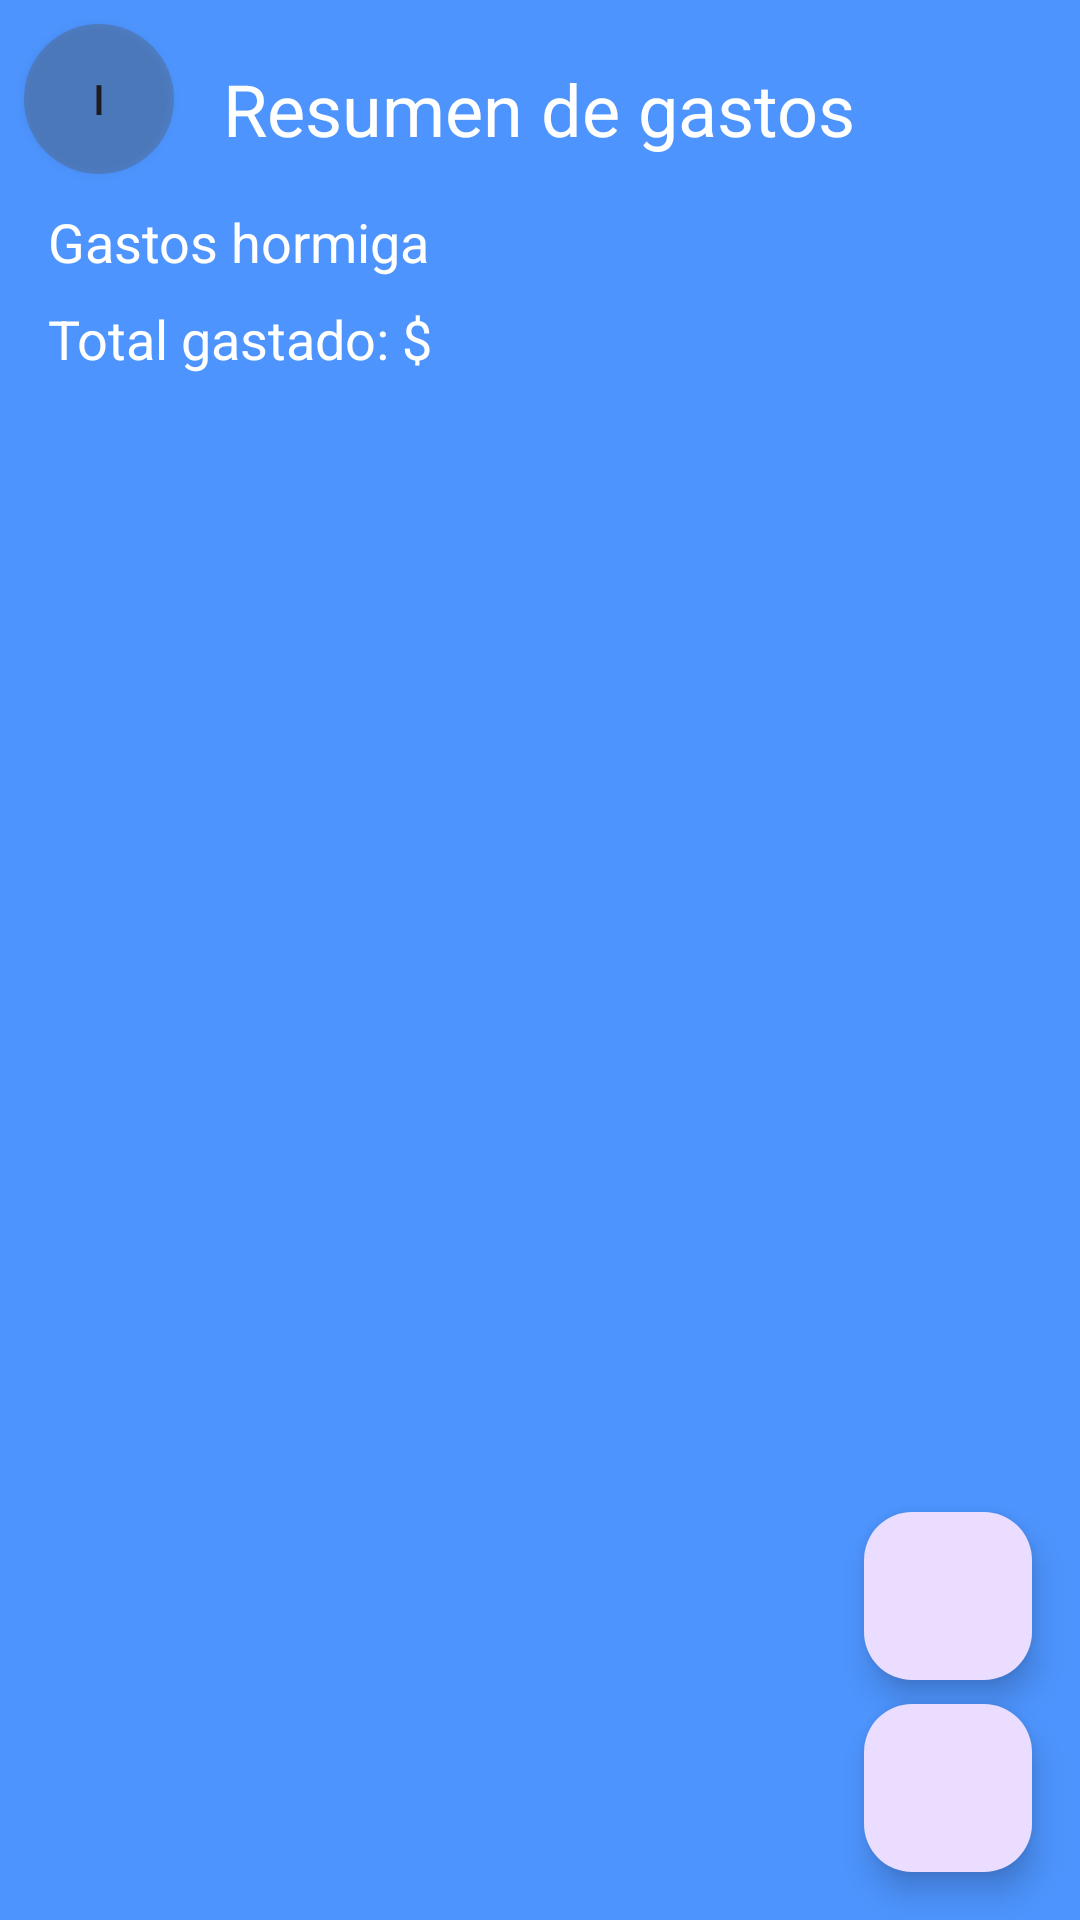

The Android layout XML behind this screen, and the referenced resources:
<!-- AndroidManifest.xml: application theme Theme.ProyectoFinalMoviles_Gastos -->
<!-- res/layout/actividad_resumen.xml -->
<FrameLayout xmlns:android="http://schemas.android.com/apk/res/android"
    xmlns:app="http://schemas.android.com/apk/res-auto"
    xmlns:tools="http://schemas.android.com/tools"
    android:layout_width="match_parent"
    android:layout_height="match_parent"
    android:background="#4D94FE">

    
    <RelativeLayout
        android:layout_width="match_parent"
        android:layout_height="wrap_content">

        
        <Button
            android:id="@+id/btnBack"
            android:layout_width="50dp"
            android:layout_height="50dp"
            android:text="I"
            android:layout_alignParentStart="true"
            android:layout_alignParentTop="true"
            android:layout_marginStart="8dp"
            android:layout_marginTop="8dp"
            android:background="@drawable/circulo"
            android:onClick="openNewActivity"
            />

        
        <TextView
            android:id="@+id/tvTitle"
            android:layout_width="wrap_content"
            android:layout_height="wrap_content"
            android:layout_centerHorizontal="true"
            android:layout_marginTop="20dp"
            android:text="Resumen de gastos"
            android:textColor="@android:color/white"
            android:textSize="24sp" />

        
        <TextView
            android:id="@+id/tvGastosHormiga"
            android:layout_width="wrap_content"
            android:layout_height="wrap_content"
            android:text="Gastos hormiga"
            android:textSize="18sp"
            android:layout_below="@+id/tvTitle"
            android:layout_alignParentStart="true"
            android:layout_marginStart="16dp"
            android:layout_marginTop="16dp"
            android:textColor="@android:color/white"/>

        
        <TextView
            android:id="@+id/tvTotalGastos"
            android:layout_width="wrap_content"
            android:layout_height="wrap_content"
            android:text="Total gastado: $"
            android:textSize="18sp"
            android:layout_below="@+id/tvGastosHormiga"
            android:layout_alignParentStart="true"
            android:layout_marginStart="16dp"
            android:layout_marginTop="8dp"
            android:textColor="@android:color/white"/>
    </RelativeLayout>

    
    <androidx.recyclerview.widget.RecyclerView
        android:id="@+id/recyclerView"
        android:layout_width="match_parent"
        android:layout_height="wrap_content"
        android:layout_marginTop="150dp" />

    
    <com.google.android.material.floatingactionbutton.FloatingActionButton
        android:id="@+id/btnAgregarGasto"
        android:layout_width="wrap_content"
        android:layout_height="wrap_content"
        android:layout_gravity="bottom|end"
        android:layout_margin="16dp"
        android:src="@drawable/iconoagregar"
        app:fabSize="normal" />

    <com.google.android.material.floatingactionbutton.FloatingActionButton
        android:id="@+id/btnRegresar"
        android:layout_width="wrap_content"
        android:layout_height="wrap_content"
        android:layout_gravity="bottom|end"
        android:layout_marginEnd="16dp"
        android:layout_marginBottom="80dp"
        android:src="@drawable/iconoregresar"
        app:fabSize="normal" />
</FrameLayout>
<!-- resources referenced by this layout -->
<resources>
  <!-- drawable circulo (drawable) -->
  <?xml version="1.0" encoding="utf-8"?>
  <shape xmlns:android="http://schemas.android.com/apk/res/android"
      android:shape="oval">
      <solid android:color="#5555" />
      <size
          android:width="80dp"
          android:height="80dp" />
  </shape>
  <style name="Theme.ProyectoFinalMoviles_Gastos" parent="Base.Theme.ProyectoFinalMoviles_Gastos" />
  <style name="Base.Theme.ProyectoFinalMoviles_Gastos" parent="Theme.Material3.DayNight.NoActionBar">
          
          
      </style>
</resources>
